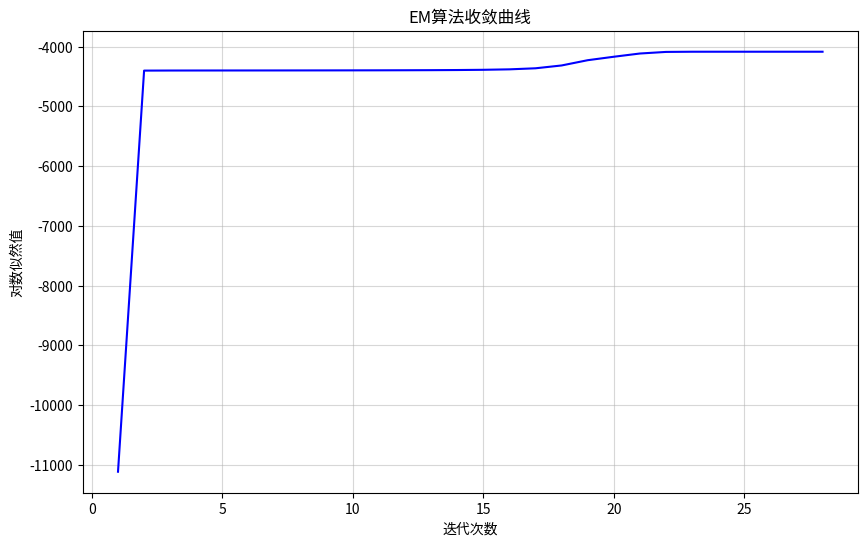
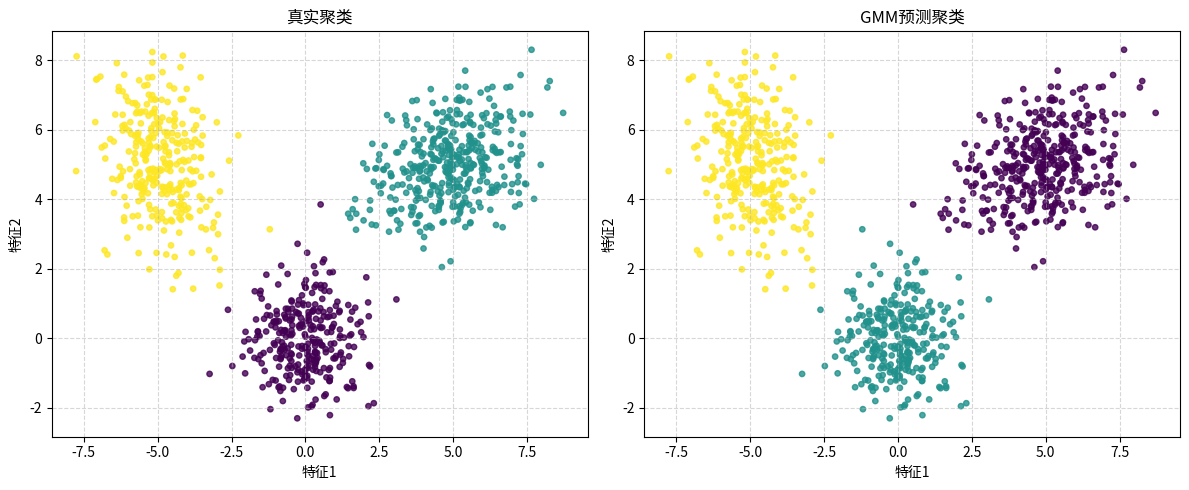

These charts were generated, in order, by the following Python code:
# 导入NumPy库，用于科学计算和数值操作
import numpy as np
# 导入matplotlib.pyplot模块，用于数据可视化和绘图
import matplotlib.pyplot as plt 

# 生成混合高斯分布数据
def generate_data(n_samples=1000):
    """生成混合高斯分布数据集
    
    参数:
        n_samples: 总样本数量 (默认=1000)
    
    返回:
        X: 特征矩阵 (n_samples, 2)
        y_true: 真实标签 (n_samples,)
    """
    np.random.seed(42)  # 固定随机种子以确保结果可复现
    # 定义三个高斯分布的中心点
    mu_true = np.array([ 
        [0, 0],  # 第一个高斯分布的均值
        [5, 5],  # 第二个高斯分布的均值
        [-5, 5]  # 第三个高斯分布的均值
    ])
    
    # 定义三个高斯分布的协方差矩阵
    sigma_true = np.array([
        [[1, 0], [0, 1]],  # 第一个分布：圆形分布(各向同性)
        [[2, 0.5], [0.5, 1]],  # 第二个分布：倾斜的椭圆
        [[1, -0.5], [-0.5, 2]]  # 第三个分布：反向倾斜的椭圆
    ])
    
    # 定义每个高斯分布的混合权重(必须和为1)
    weights_true = np.array([0.3, 0.4, 0.3])
    
    # 获取混合成分的数量(这里是3)
    n_components = len(weights_true)
    
    # 生成一个合成数据集，该数据集由多个多元正态分布的样本组成
    # 计算每个分布应生成的样本数（浮点转整数可能有误差）
    samples_per_component = (weights_true * n_samples).astype(int)
    
    # 确保样本总数正确（由于浮点转换可能有误差）
    total_samples = np.sum(samples_per_component)
    if total_samples < n_samples:
        # 将缺少的样本添加到权重最大的成分中
        samples_per_component[np.argmax(weights_true)] += n_samples - total_samples
    
    # 用于存储每个高斯分布生成的数据点
    X_list = []  
    
    # 用于存储每个数据点对应的真实分布标签
    y_true = []  
    
    # 从第i个高斯分布生成样本
    for i in range(n_components): 
        #生成多元正态分布样本
        X_i = np.random.multivariate_normal(mu_true[i], sigma_true[i], samples_per_component[i])
        # 将生成的样本添加到列表
        X_list.append(X_i) 
        # 添加对应标签（0、1、2表示三个分布）
        y_true.extend([i] * samples_per_component[i]) 
    
    # 合并并打乱数据并打乱顺序（模拟无标签数据）
    # 将多个子数据集合并为一个完整数据集
    X = np.vstack(X_list)  
    # 将Python列表转换为NumPy数组
    y_true = np.array(y_true) 
    # 生成0到n_samples-1的随机排列
    shuffle_idx = np.random.permutation(n_samples) 
    # 使用相同的随机索引同时打乱特征和标签
    return X[shuffle_idx], y_true[shuffle_idx]

# 自定义logsumexp函数
def logsumexp(log_p, axis=1, keepdims=False):
    """优化后的logsumexp实现，包含数值稳定性增强和特殊case处理
    
    计算log(sum(exp(log_p)))，通过减去最大值避免数值溢出
    数学公式: log(sum(exp(log_p))) = max(log_p) + log(sum(exp(log_p - max(log_p))))
    
    参数：
    log_p: 输入的对数概率（可能为负无穷）。
    axis: 沿着哪个轴进行计算，默认为1（即按行计算）。
    keepdims: 是否保持维度，默认为False。

    返回：
    计算结果的log(sum(exp(log_p)))，返回与输入数组相同形状的结果。
    """
    log_p = np.asarray(log_p)   # 将对数概率列表转换为NumPy数组
    
    # 处理空输入情况
    if log_p.size == 0:  # 检查输入的对数概率数组是否为空
        return np.array(-np.inf, dtype=log_p.dtype)  # 返回与输入相同数据类型的负无穷值
    
    # 计算最大值（处理全-inf输入）
    max_val = np.max(log_p, axis=axis, keepdims=True)  # 计算沿指定轴的最大值
    if np.all(np.isneginf(max_val)):  # 检查是否所有最大值都是负无穷
        return max_val.copy() if keepdims else max_val.squeeze(axis=axis)  # 根据keepdims返回适当形式
    
    # 计算修正后的指数和（处理-inf输入）
     # 安全计算指数和：先减去最大值，再计算指数
    safe_log_p = np.where(np.isneginf(log_p), -np.inf, log_p - max_val)  # 安全调整对数概率
    sum_exp = np.sum(np.exp(safe_log_p), axis=axis, keepdims=keepdims)  # 计算调整后的指数和
    
    # 计算最终结果
    result = max_val + np.log(sum_exp)
    
    # 处理全-inf输入的特殊case
    if np.any(np.isneginf(log_p)) and not np.any(np.isfinite(log_p)):  # 判断是否所有有效值都是-inf
        result = max_val.copy() if keepdims else max_val.squeeze(axis=axis) # 根据keepdims参数的值返回max_val的适当形式
    return result  # 返回处理后的结果，保持与正常情况相同的接口

# 高斯混合模型类
class GaussianMixtureModel:
    """高斯混合模型(GMM)实现
    
    参数:
        n_components: int, 高斯分布数量 (默认=3)
        max_iter: int, EM算法最大迭代次数 (默认=100)
        tol: float, 收敛阈值 (默认=1e-6)
        random_state: int, 随机种子 (可选)
    """
    def __init__(self, n_components = 3, max_iter = 100, tol = 1e-6, random_state = None):
        # 初始化模型参数
        self.n_components = n_components  # 高斯分布数量
        self.max_iter = max_iter          # EM算法最大迭代次数
        self.tol = tol                    # 收敛阈值
        self.log_likelihoods = []         #存储每轮迭代的对数似然值

        # 初始化随机数生成器
        self.rng = np.random.default_rng(random_state)

    def fit(self, X):
        """使用EM算法训练模型

        EM算法流程：
        1. 初始化模型参数（混合权重π、均值μ、协方差矩阵Σ）
        2. 重复以下步骤直到收敛：
           - E步：计算每个样本属于各高斯成分的后验概率（责任度）
           - M步：基于后验概率更新模型参数
        """
        X = np.asarray(X) # 将输入数据 X 转换为 NumPy 数组格式，确保后续操作的兼容性
        n_samples, n_features = X.shape # 获取数据的样本数量和特征维度
        
        # 初始化混合系数（均匀分布）
        self.pi = np.ones(self.n_components) / self.n_components
        
        # 随机选择样本点作为初始均值
        self.mu = X[np.random.choice(n_samples, self.n_components, replace=False)]
        
        # 初始化协方差矩阵为单位矩阵
        self.sigma = np.array([np.eye(n_features) for _ in range(self.n_components)])

        log_likelihood = -np.inf  # 初始化对数似然值为负无穷
        
        # EM算法主循环：交替执行E步(期望)和M步(最大化)
        for iter in range(self.max_iter):
            # E步：计算后验概率（每个样本属于各个高斯成分的概率）
            log_prob = np.zeros((n_samples, self.n_components)) # 初始化对数概率矩阵
            
            # 对每个高斯成分，计算样本的对数概率密度
            for k in range(self.n_components):
                # 对数概率 = log(混合权重) + log(高斯概率密度)
                log_prob[:, k] = np.log(self.pi[k]) + self._log_gaussian(X, self.mu[k], self.sigma[k])
            
            # 使用logsumexp计算归一化因子，确保数值稳定性
            log_prob_sum = logsumexp(log_prob, axis=1, keepdims=True)
            
            # 计算后验概率（responsibility）：gamma_{ik} = P(z_i=k|x_i)
            gamma = np.exp(log_prob - log_prob_sum)

            # M步：更新模型参数（基于后验概率）
            Nk = np.sum(gamma, axis=0) # 每个高斯成分的"有效样本数"
            
            # 更新混合权重
            self.pi = Nk / n_samples
            
            # 初始化新均值和新协方差矩阵
            new_mu = np.zeros_like(self.mu)# 创建一个与 self.mu 形状相同且全为零的数组，作为新的均值向量
            new_sigma = np.zeros_like(self.sigma)# 创建一个与 self.sigma 形状相同且全为零的数组，作为新的协方差矩阵

            # 对每个高斯成分更新参数
            for k in range(self.n_components):
                # 更新均值：加权平均
                new_mu[k] = np.sum(gamma[:, k, None] * X, axis=0) / Nk[k]

                # 更新协方差矩阵
                X_centered = X - new_mu[k]  # 中心化数据
                weighted_X = gamma[:, k, None] * X_centered  # 加权中心化数据
                
                # 使用einsum高效计算协方差矩阵
                # 等价于: new_sigma_k = (X_centered.T @ diag(gamma[:,k]) @ X_centered) / Nk[k]
                new_sigma_k = np.einsum('ni,nj->ij', X_centered, weighted_X) / Nk[k]
                
                # 正则化：添加小的对角矩阵，防止协方差矩阵奇异
                eps = 1e-6  # 正则化系数
                new_sigma_k += np.eye(n_features) * eps  # 添加单位矩阵的eps倍
                
                new_sigma[k] = new_sigma_k  # 存储更新后的协方差矩阵

            # 计算对数似然（模型对数据的拟合程度）
            current_log_likelihood = np.sum(log_prob_sum)  # 所有样本的对数似然之和
            self.log_likelihoods.append(current_log_likelihood)  # 记录当前对数似然
            
            # 检查收敛条件：如果对数似然变化小于阈值，则停止迭代
            if iter > 0 and abs(current_log_likelihood - log_likelihood) < self.tol:
                break
                
            log_likelihood = current_log_likelihood   # 更新记录的上一次迭代的对数似然值
            
            # 更新模型参数
            self.mu = new_mu
            self.sigma = new_sigma
        
        # 最终聚类结果：每个样本分配到概率最大的高斯成分
        self.labels_ = np.argmax(gamma, axis=1)
        # 基于软聚类结果确定最终的硬聚类标签
        return self

    def _log_gaussian(self, X, mu, sigma):
        """计算多维高斯分布的对数概率密度
        
        参数:
            X: 输入数据点/样本集，形状为(n_samples, n_features)
            mu: 高斯分布的均值向量，形状为(n_features,)
            sigma: 高斯分布的协方差矩阵，形状为(n_features, n_features)
            
        返回:
            log_prob: 每个样本的对数概率密度，形状为(n_samples,)
        """
        # 获取特征维度数（协方差矩阵的维度）
        n_features = mu.shape[0]

        # 数据归一化：将数据减去均值，得到中心化数据
        # 高斯分布公式中的(x-μ)项
        X_centered = X - mu  # 形状保持(n_samples, n_features)

        # 计算协方差矩阵的行列式符号和对数值
        # sign: 行列式的符号（正负）
        # logdet: 行列式的自然对数值
        sign, logdet = np.linalg.slogdet(sigma)  # 数值稳定的行列式计算方法

        # 处理协方差矩阵可能奇异（不可逆）的情况
        if sign <= 0:  # 行列式非正（理论上协方差矩阵应是正定的）
            # 添加一个小的对角扰动项（单位矩阵乘以1e-6）
            # 确保矩阵可逆且正定，提高数值稳定性
            sigma += np.eye(n_features) * 1e-6  # 正则化处理
            
            # 重新计算调整后的协方差矩阵的行列式
            sign, logdet = np.linalg.slogdet(sigma)

            # 计算协方差矩阵的逆
            inv = np.linalg.inv(sigma)
            
            # 计算二次型：(x-μ)^T·Σ^(-1)·(x-μ)
            # 使用einsum高效计算多个样本的二次型
            exponent = -0.5 * np.einsum('...i,...i->...', X_centered @ inv, X_centered)

            # 返回对数概率密度
            # 公式：log_p(x) = -0.5*D*log(2π) - 0.5*log|Σ| - 0.5*(x-μ)^T·Σ^(-1)·(x-μ)
            return -0.5 * n_features * np.log(2 * np.pi) - 0.5 * logdet + exponent
        else:
            # 处理非奇异协方差矩阵
            inv = np.linalg.inv(sigma)
            exponent = -0.5 * np.einsum('...i,...i->...', X_centered @ inv, X_centered)
            return -0.5 * n_features * np.log(2 * np.pi) - 0.5 * logdet + exponent
        
    def plot_convergence(self):
        """可视化对数似然的收敛过程"""
        # 检查是否有对数似然值记录
        if not self.log_likelihoods:
            raise ValueError("请先调用fit方法训练模型")

        # 创建一个图形窗口，设置大小为10x6英寸
        plt.figure(figsize=(10, 6))
        # 绘制对数似然值随迭代次数的变化曲线
        # 使用蓝色实线绘制，范围从1到len(self.log_likelihoods)
        plt.plot(range(1, len(self.log_likelihoods) + 1), self.log_likelihoods, 'b-')
        # 设置x轴标签为“迭代次数”
        plt.xlabel('迭代次数')
        # 设置y轴标签为“对数似然值”
        plt.ylabel('对数似然值')
        # 设置图表标题为“EM算法收敛曲线”
        plt.title('EM算法收敛曲线')
        # 启用网格线，增强可读性
        plt.grid(True, alpha=0.5) 
        plt.show()

# 主程序
if __name__ == "__main__":
    # 1. 生成合成数据
    print("生成混合高斯分布数据...")
    # 调用generate_data函数生成样本数据：
    X, y_true = generate_data(n_samples=1000)
    print(f"生成数据形状: {X.shape}, 标签形状: {y_true.shape}")
    
    # 2. 训练GMM模型
    print("\n训练高斯混合模型...")
    gmm = GaussianMixtureModel(n_components=3, random_state=42) # 初始化高斯混合模型
    gmm.fit(X) # 使用数据 X 训练 GMM 模型
    y_pred = gmm.labels_ # 获取每个样本的预测聚类标签
    print(f"完成训练，共进行{len(gmm.log_likelihoods)}次迭代")
    
    # 3. 收敛曲线绘制，可以用于判断是否收敛
    print("\n绘制EM算法收敛曲线...")
    gmm.plot_convergence()
    
    # 4. 可视化聚类结果
    print("\n可视化聚类结果...")
    plt.figure(figsize=(12, 5))
    
    # 左图：真实聚类
    plt.subplot(1, 2, 1) # 创建左子图
    plt.scatter(X[:, 0], X[:, 1], c=y_true, cmap='viridis', s=15, alpha=0.8)  # 绘制散点图展示数据点
    plt.title("真实聚类", fontsize=12)  # 设置标题为"真实聚类"，字体大小为12
    plt.xlabel("特征1", fontsize=10)    # 设置x轴标签为"特征1"，字体大小为10
    plt.ylabel("特征2", fontsize=10)    # 设置y轴标签为"特征2"，字体大小为10
    plt.grid(True, linestyle='--', alpha=0.5)  # 添加网格线
    
    # 右图：GMM预测聚类
    plt.subplot(1, 2, 2)
    # 绘制散点图展示GMM聚类预测结果：
    # - X[:, 0]: 取数据集第一维特征作为x轴
    # - X[:, 1]: 取数据集第二维特征作为y轴
    # - c=y_pred: 使用预测标签作为颜色分类依据
    # - cmap='viridis': 使用viridis颜色映射
    # - s=15: 设置点的大小为15
    # - alpha=0.8: 设置透明度为0.8（轻微透明效果）
    plt.scatter(X[:, 0], X[:, 1], c=y_pred, cmap='viridis', s=15, alpha=0.8)
    plt.title("GMM预测聚类", fontsize=12) # 设置标题及字体大小
    plt.xlabel("特征1", fontsize=10)      # 设置x轴标签及字体大小
    plt.ylabel("特征2", fontsize=10)      # 设置y轴标签及字体大小
    plt.grid(True, linestyle='--', alpha=0.5) # 添加网格线：
    

    plt.tight_layout()                                  # 自动调整子图参数，确保图形元素不重叠
    plt.savefig('gmm_clustering_results.png', dpi=300)  # 保存高分辨率（300 DPI）的GMM聚类结果图像
    plt.show()                                          # 显示绘制的图形窗口
    print("程序执行完毕")
